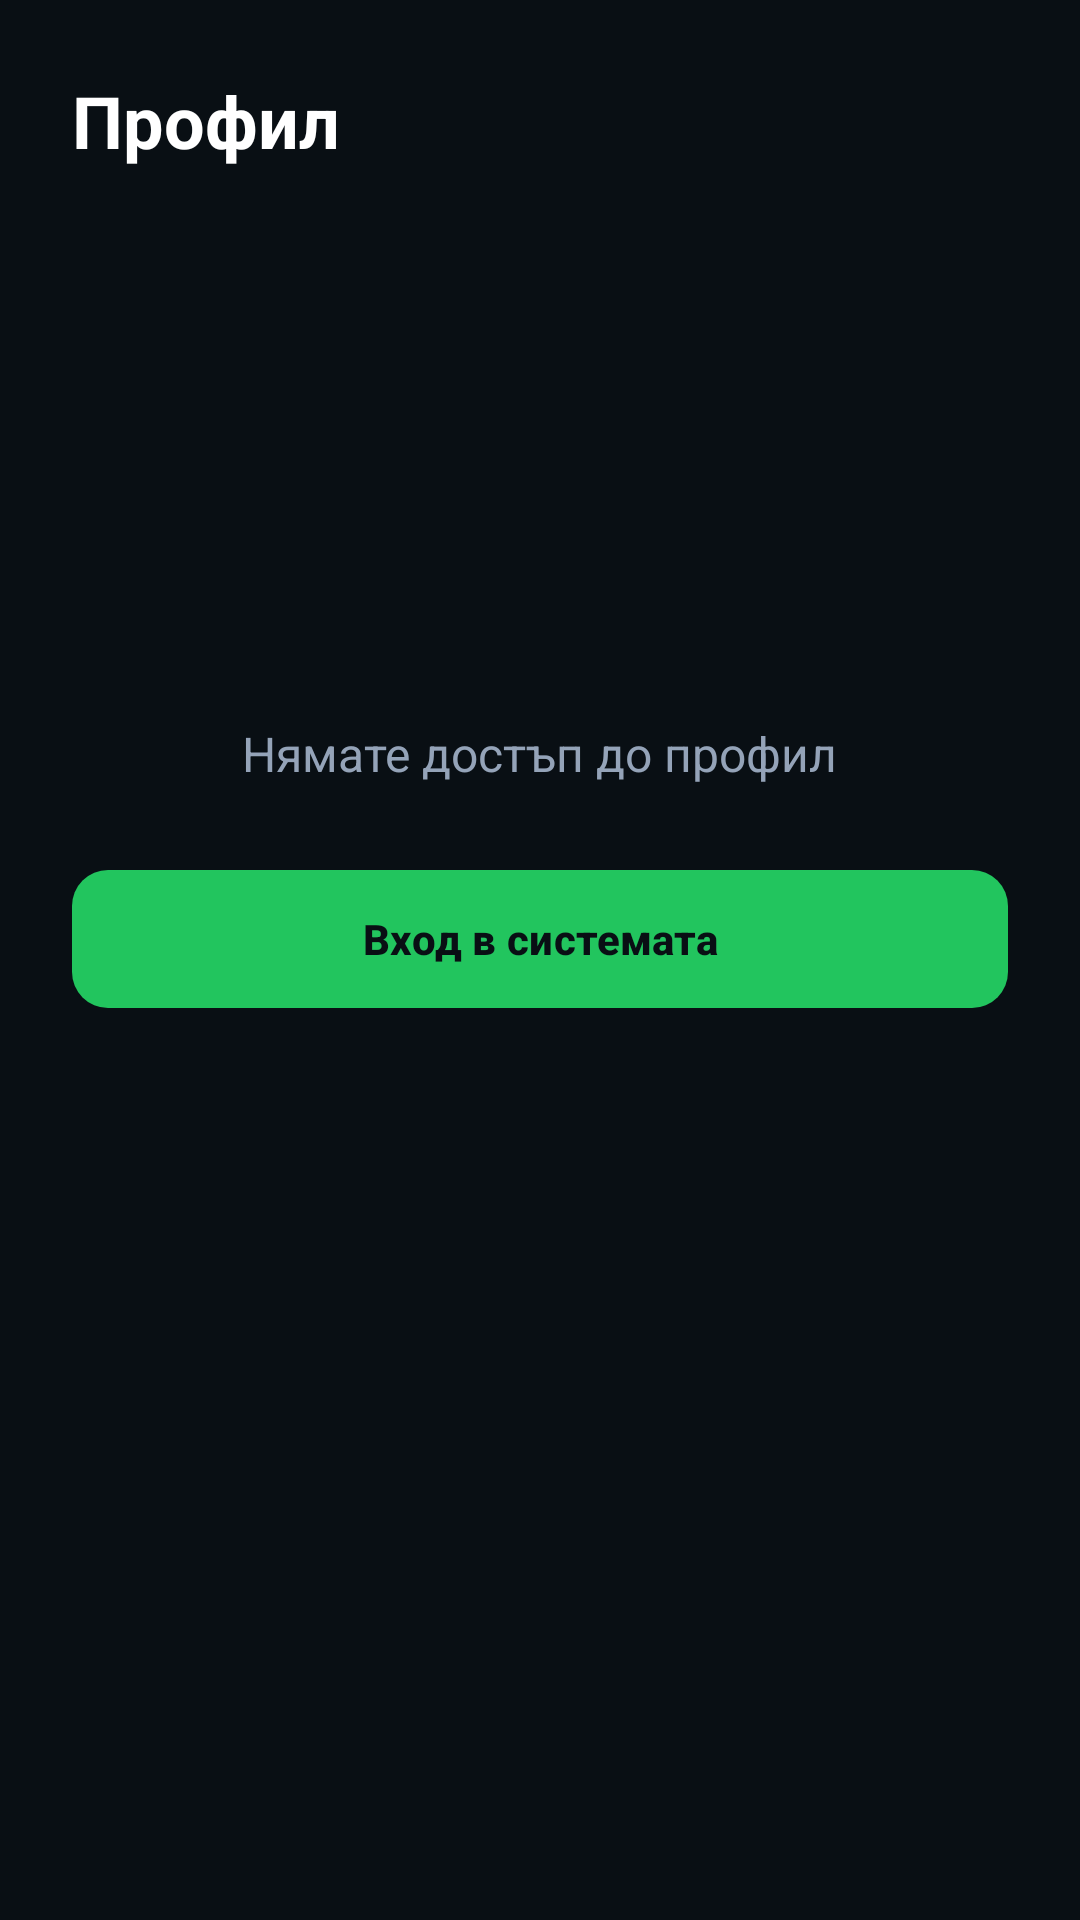

Produce the Android XML layout that renders to this screen, including the resource entries it uses.
<!-- AndroidManifest.xml: application theme Theme.SportHallsApp -->
<!-- res/layout/fragment_profile.xml -->
<?xml version="1.0" encoding="utf-8"?>
<LinearLayout xmlns:android="http://schemas.android.com/apk/res/android"
    xmlns:app="http://schemas.android.com/apk/res-auto"
    android:layout_width="match_parent"
    android:layout_height="match_parent"
    android:background="#090F14"
    android:orientation="vertical"
    android:padding="24dp"
    android:gravity="center_horizontal">

    <TextView
        android:layout_width="wrap_content"
        android:layout_height="wrap_content"
        android:text="Профил"
        android:textColor="#FFFFFF"
        android:textSize="24sp"
        android:textStyle="bold"
        android:layout_gravity="start"
        android:layout_marginBottom="32dp" />

    <ImageView
        android:layout_width="96dp"
        android:layout_height="96dp"
        android:src="@android:drawable/sym_def_app_icon"
        android:layout_marginBottom="16dp"
        app:tint="#38BDF8"/>

    <LinearLayout
        android:id="@+id/layoutProfileInfo"
        android:layout_width="match_parent"
        android:layout_height="wrap_content"
        android:orientation="vertical"
        android:background="@drawable/bg_dark_card"
        android:padding="16dp"
        android:layout_marginBottom="32dp"
        android:visibility="gone">

        <TextView
            android:id="@+id/tvProfileEmail"
            android:layout_width="match_parent"
            android:layout_height="wrap_content"
            android:text="email@example.com"
            android:textColor="#FFFFFF"
            android:textSize="16sp"
            android:gravity="center"
            android:textStyle="bold"/>
    </LinearLayout>

    <com.google.android.material.button.MaterialButton
        android:id="@+id/btnLogout"
        android:layout_width="match_parent"
        android:layout_height="54dp"
        android:text="Изход от профила"
        android:textColor="#FFFFFF"
        android:textStyle="bold"
        app:backgroundTint="#EF4444"
        app:cornerRadius="12dp"
        android:visibility="gone"/>

    <LinearLayout
        android:id="@+id/layoutProfileGuest"
        android:layout_width="match_parent"
        android:layout_height="wrap_content"
        android:orientation="vertical"
        android:gravity="center"
        android:visibility="visible"
        android:layout_marginTop="40dp">

        <TextView
            android:layout_width="wrap_content"
            android:layout_height="wrap_content"
            android:text="Нямате достъп до профил"
            android:textColor="#94A3B8"
            android:textSize="16sp"
            android:layout_marginBottom="24dp"/>

        <com.google.android.material.button.MaterialButton
            android:id="@+id/btnProfileLogin"
            android:layout_width="match_parent"
            android:layout_height="54dp"
            android:text="Вход в системата"
            android:textColor="#090F14"
            android:textStyle="bold"
            app:backgroundTint="#22C55E"
            app:cornerRadius="12dp" />
    </LinearLayout>

</LinearLayout>
<!-- resources referenced by this layout -->
<resources>
  <!-- drawable bg_dark_card (drawable) -->
  <?xml version="1.0" encoding="utf-8"?>
  <shape xmlns:android="http://schemas.android.com/apk/res/android">
      <solid android:color="#0F1A24" />
      <corners android:radius="16dp" />
      <stroke android:width="1dp" android:color="#1E293B" />
  </shape>
  <style name="Theme.SportHallsApp" parent="Base.Theme.SportHallsApp" />
  <style name="Base.Theme.SportHallsApp" parent="Theme.Material3.DayNight.NoActionBar">
          
          
      </style>
</resources>
